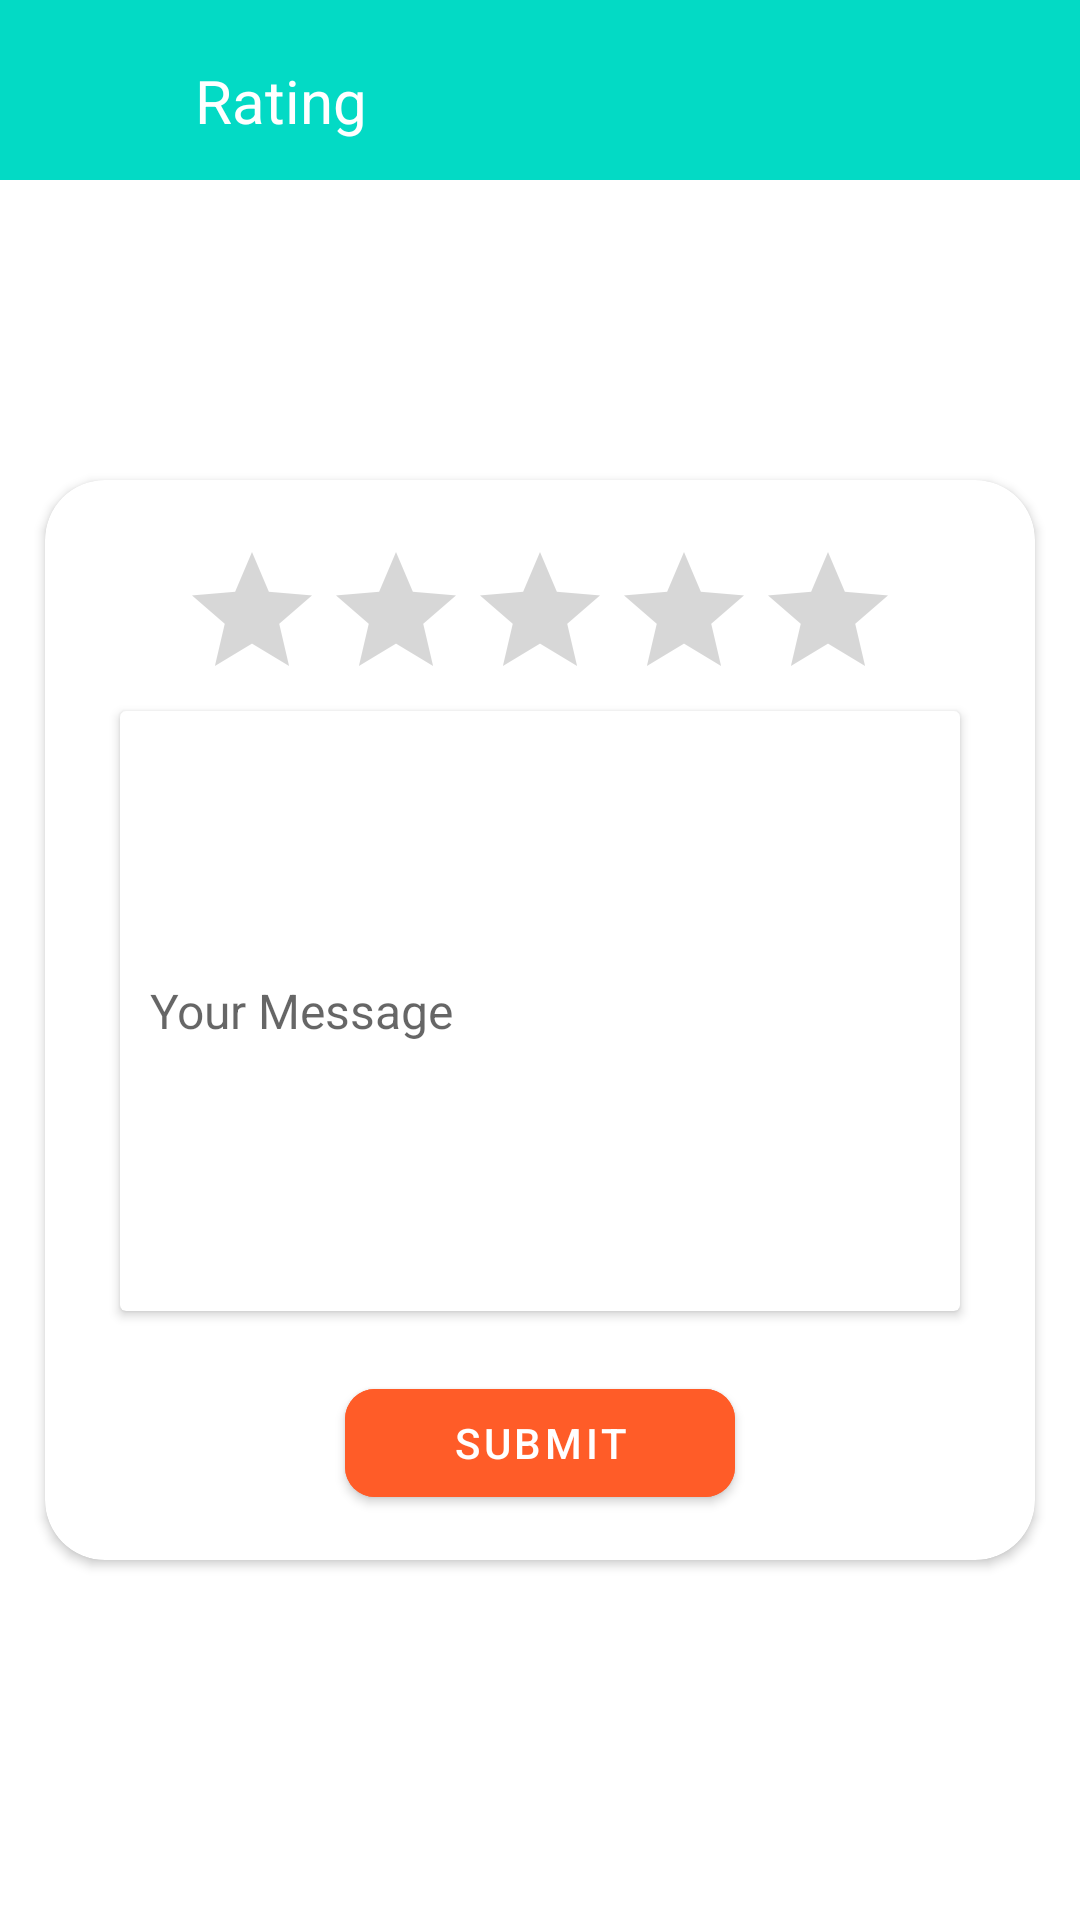

Layout XML and referenced resources for this Android screen:
<!-- AndroidManifest.xml: activity theme RatingStyle -->
<!-- res/layout/activity_rating.xml -->
<?xml version="1.0" encoding="utf-8"?>
<LinearLayout xmlns:android="http://schemas.android.com/apk/res/android"
    xmlns:app="http://schemas.android.com/apk/res-auto"
    xmlns:tools="http://schemas.android.com/tools"
    tools:context=".Activity.RatingActivity"

    android:layout_width="match_parent"
    android:layout_height="match_parent"
    android:orientation="vertical">

    <LinearLayout
        android:layout_width="match_parent"
        android:layout_height="match_parent"
        android:orientation="vertical">

        <LinearLayout
            android:layout_width="match_parent"
            android:layout_height="60dp"
            android:orientation="horizontal"
            android:background="@color/sky">

            <ImageView
                android:id="@+id/back_arrow"
                android:layout_width="30dp"
                android:layout_height="30dp"
                android:src="@drawable/arrow_back"
                android:tint="@color/white"
                android:layout_marginTop="20dp"
                android:layout_marginLeft="15dp"/>

            <TextView
                android:layout_width="wrap_content"
                android:layout_height="wrap_content"
                android:text="Rating"
                android:textSize="20dp"
                android:textColor="@color/white"
                android:layout_marginTop="20dp"
                android:layout_marginLeft="20dp"/>
        </LinearLayout>

    <LinearLayout
        android:layout_width="match_parent"
        android:layout_height="match_parent"
        android:orientation="vertical">

        <androidx.cardview.widget.CardView
            android:layout_width="330dp"
            android:layout_height="360dp"
            android:layout_gravity="center"
            android:layout_marginTop="100dp"
            app:cardCornerRadius="20dp">

            <LinearLayout
                android:layout_width="match_parent"
                android:layout_height="match_parent"
                android:orientation="vertical">

                <RatingBar
                    android:id="@+id/rb_rating_bar"
                    android:layout_width="wrap_content"
                    android:layout_height="wrap_content"
                    android:layout_marginTop="20dp"
                    android:layout_gravity="center"/>

                    <androidx.cardview.widget.CardView
                        android:layout_width="280dp"
                        android:layout_height="200dp"
                        android:layout_gravity="center">

                        <EditText
                            android:id="@+id/et_your_message"
                            android:layout_width="match_parent"
                            android:layout_height="match_parent"
                            android:hint="Your Message"
                            android:textSize="16dp"
                            android:textColor="@color/black"
                            android:layout_marginLeft="10dp"
                            android:layout_marginRight="10dp"
                            android:background="@android:color/transparent"/>

                    </androidx.cardview.widget.CardView>

                <com.google.android.material.button.MaterialButton
                    android:id="@+id/btn_submit"
                    android:layout_width="130dp"
                    android:layout_height="wrap_content"
                    android:layout_gravity="center"
                    android:backgroundTint="@color/orange"
                    android:text="Submit"
                    app:cornerRadius="10dp"
                    android:layout_marginTop="20dp"/>

            </LinearLayout>

        </androidx.cardview.widget.CardView>

    </LinearLayout>

</LinearLayout>

</LinearLayout>
<!-- resources referenced by this layout -->
<resources>
  <color name="black">#FF000000</color>
  <color name="orange">#FF5C28</color>
  <color name="sky">#FF03DAC5</color>
  <color name="white">#FFFFFFFF</color>
  <style name="RatingStyle" parent="Theme.HotelManagementSystem">
          <item name="colorPrimaryVariant">@color/primaryTextColor</item>
      </style>
  <style name="Theme.HotelManagementSystem" parent="Theme.MaterialComponents.DayNight.NoActionBar">
          
          <item name="colorPrimary">@color/red</item>
          <item name="colorPrimaryVariant">@color/primaryTextColor</item>
          <item name="colorOnPrimary">@color/white</item>
          
          <item name="colorSecondary">@color/sky</item>
          <item name="colorSecondaryVariant">@color/teal_700</item>
          <item name="colorOnSecondary">@color/black</item>
          
          <item name="android:statusBarColor" tools:targetApi="l">?attr/colorPrimaryVariant</item>
          
      </style>
  <color name="primaryTextColor">#00a5ff</color>
  <color name="red">#000</color>
  <color name="teal_700">#FF018786</color>
</resources>
